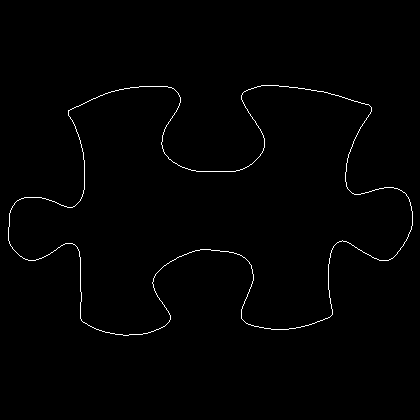

Data behind this chart, as committed beside it:
8, 227
8, 228
8, 229
8, 230
8, 231
8, 232
8, 233
8, 234
8, 235
8, 236
8, 237
8, 238
8, 239
8, 240
9, 241
9, 242
9, 243
10, 244
10, 245
11, 246
12, 247
12, 248
13, 249
14, 250
15, 251
16, 252
17, 253
18, 254
19, 255
20, 256
21, 256
22, 257
23, 258
24, 258
25, 259
26, 259
27, 259
28, 260
29, 260
30, 260
31, 260
32, 260
33, 260
34, 260
35, 260
36, 259
37, 259
38, 259
39, 258
40, 258
41, 258
42, 257
43, 257
44, 256
45, 256
46, 255
47, 255
48, 254
49, 254
50, 253
51, 252
... 1,443 more rows
